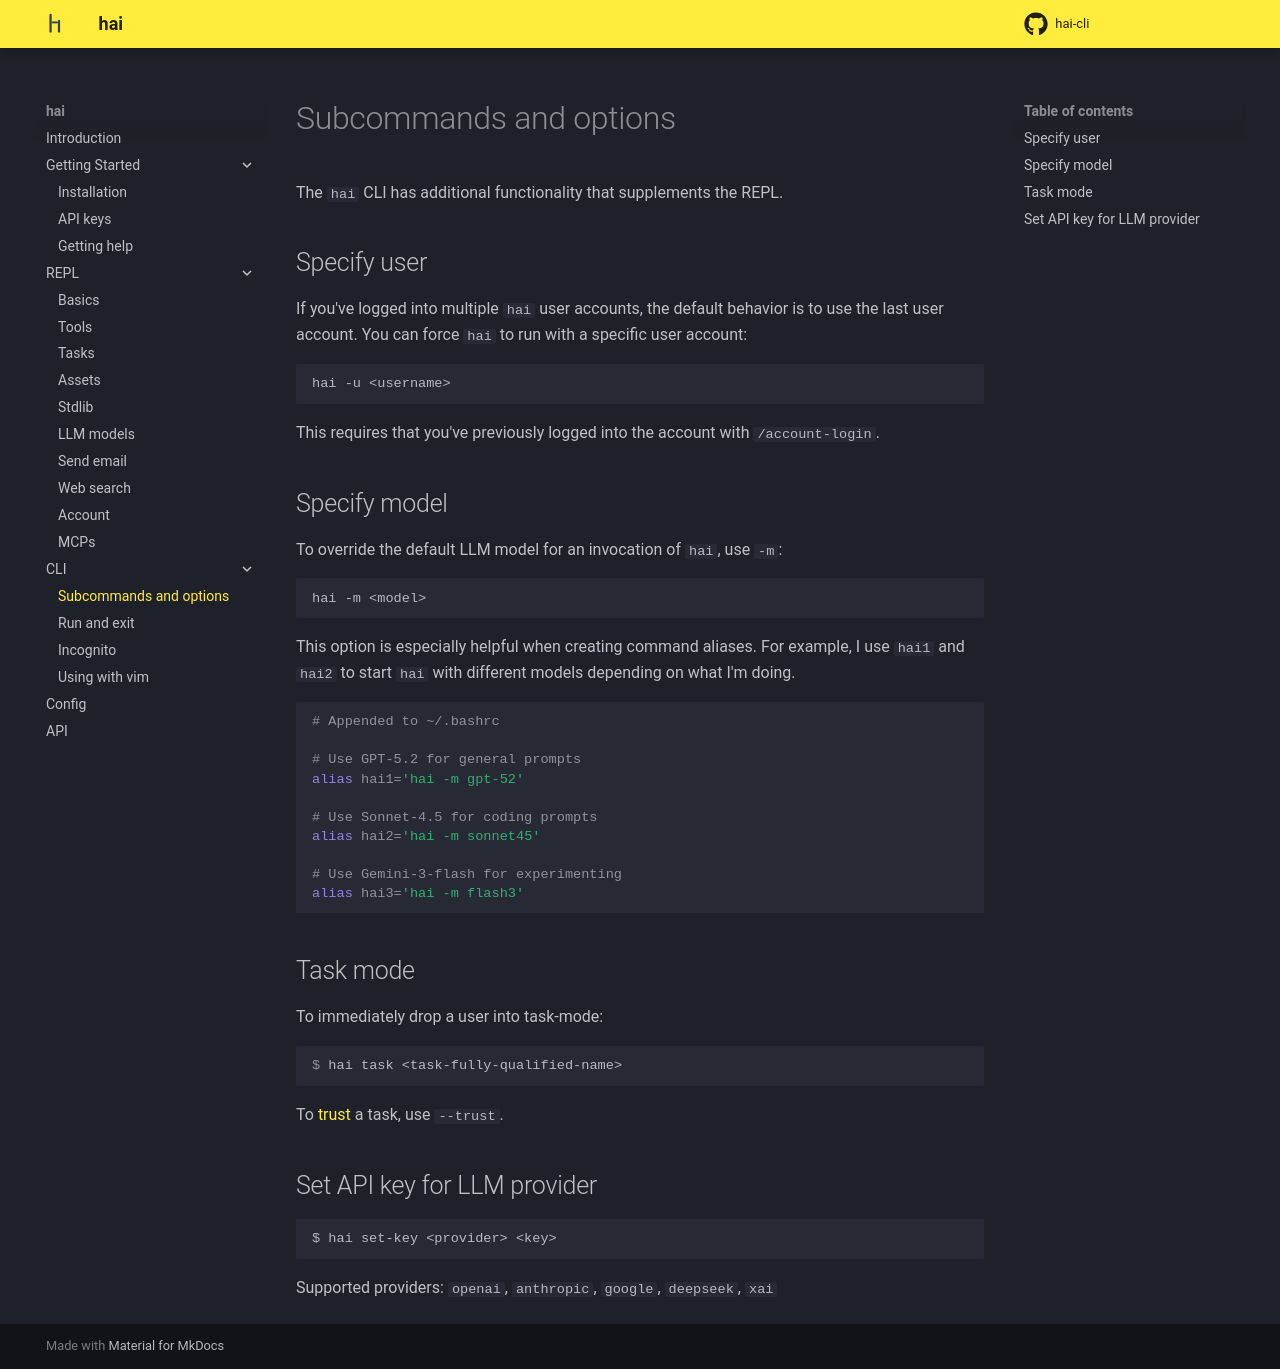

repository: braincore/hai-cli · page: cli/subcommands-and-options/index.html · generator: mkdocs

# Subcommands and options

The `hai` CLI has additional functionality that supplements the REPL.

## Specify user

If you've logged into multiple `hai` user accounts, the default behavior is to
use the last user account. You can force `hai` to run with a specific user
account:

```
hai -u <username>
```

This requires that you've previously logged into the account with
`/account-login`.

## Specify model

To override the default LLM model for an invocation of `hai`, use `-m`:

```
hai -m <model>
```

This option is especially helpful when creating command aliases. For example,
I use `hai1` and `hai2` to start `hai` with different models depending on what
I'm doing.

```bash
# Appended to ~/.bashrc

# Use GPT‑5.2 for general prompts
alias hai1='hai -m gpt-52'

# Use Sonnet-4.5 for coding prompts
alias hai2='hai -m sonnet45'

# Use Gemini-3-flash for experimenting
alias hai3='hai -m flash3'
```

## Task mode

To immediately drop a user into task-mode:

```console
$ hai task <task-fully-qualified-name>
```

To [trust](../repl/tasks.md#trusting-a-task) a task, use `--trust`.

## Set API key for LLM provider

```
$ hai set-key <provider> <key>
```

Supported providers: `openai`, `anthropic`, `google`, `deepseek`,
`xai`
